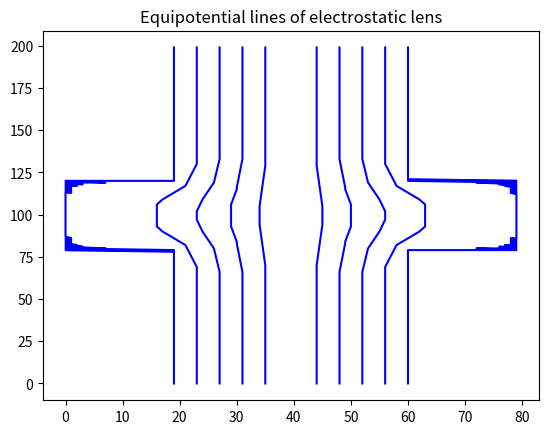

The matplotlib source for this figure:
"""
Title: Electrostatic Lens — Laplace Equation Solver
Physics: Electrodynamics
Method: Finite Difference Method with Successive Over-Relaxation (SOR)

System:
An axisymmetric electrostatic lens geometry defined on a cylindrical
(r, z) grid. Fixed electrode potentials are imposed as boundary
conditions.

Description:
Laplace’s equation is solved iteratively on a two-dimensional grid
using finite-difference approximations. Successive over-relaxation
is employed to accelerate convergence. Symmetry is enforced by
mirroring the solution in both radial and axial directions.

The resulting potential distribution is visualized through
equipotential contour lines.

Units:
Potential is expressed in arbitrary voltage units.
Spatial coordinates are dimensionless grid units.

Author: Aprameyan Veerereghavan
"""

import numpy as np
import matplotlib.pyplot as plt

# --------------------------------------------------
# Grid parameters
# --------------------------------------------------

step = 0.01              # Spatial step size
num_r = 100              # Radial grid points
num_z = 40               # Axial grid points

# --------------------------------------------------
# Initialize potential array
# --------------------------------------------------

potential = np.zeros([num_r, num_z])

# --------------------------------------------------
# Boundary conditions (electrode geometry)
# --------------------------------------------------

# Horizontal electrode at z = 20, r = 20 → 99
for r in range(20, 100):
    potential[r][20] = 1000

# Vertical electrode at r = 20, z = 20 → 39
for z in range(20, 40):
    potential[20][z] = 1000

# Linear potential ramp at r = 99, z = 0 → 19
voltage = 0
for z in range(20):
    potential[99][z] = voltage
    voltage += 50

# Top electrode at z = 39, r = 0 → 19
for r in range(20):
    potential[r][39] = 1000


# --------------------------------------------------
# Iterative solution of Laplace's equation (SOR)
# --------------------------------------------------

for iteration in range(200):
    for r in range(99):

        # Different axial extent depending on radial position
        if r < 20:
            z_max = 39
        else:
            z_max = 20

        for z in range(1, z_max):

            # Axis condition (r = 0)
            if r == 0:
                phi_new = (1/6) * (
                    4 * potential[r+1][z]
                    + potential[r][z+1]
                    + potential[r][z-1]
                )

            # General cylindrical Laplace update
            else:
                phi_new = (1/4) * (
                    potential[r+1][z]
                    + potential[r-1][z]
                    + potential[r][z+1]
                    + potential[r][z-1]
                ) + (1/(8*r)) * (
                    potential[r+1][z]
                    - potential[r-1][z]
                )

            # Successive over-relaxation (SOR)
            potential[r][z] += 1.5 * (phi_new - potential[r][z])


# --------------------------------------------------
# Enforce symmetry by mirroring
# --------------------------------------------------

# Mirror in radial direction
potential_mirror_r = np.zeros([num_r, num_z])
for r in range(num_r):
    potential_mirror_r[r] = potential[num_r - 1 - r]

potential = np.vstack((potential_mirror_r, potential))

# Mirror in axial direction
potential_mirror_z = np.zeros([2 * num_r, num_z])
potential_negative = -potential

for z in range(num_z):
    potential_mirror_z[:, z] = potential_negative[:, num_z - 1 - z]

potential = np.concatenate((potential_mirror_z, potential), axis=1)


# --------------------------------------------------
# Plot equipotential contours
# --------------------------------------------------

levels = [-1000, -800, -600, -400, -200, 200, 400, 600, 800, 1000]

for level in levels:
    x_vals = []
    y_vals = []

    for r in range(200):
        for z in range(80):
            if level - 5 < potential[r][z] < level + 5:
                x_vals.append(z)
                y_vals.append(r)

    plt.plot(x_vals, y_vals, color='b')

plt.title("Equipotential lines of electrostatic lens")
plt.show()
